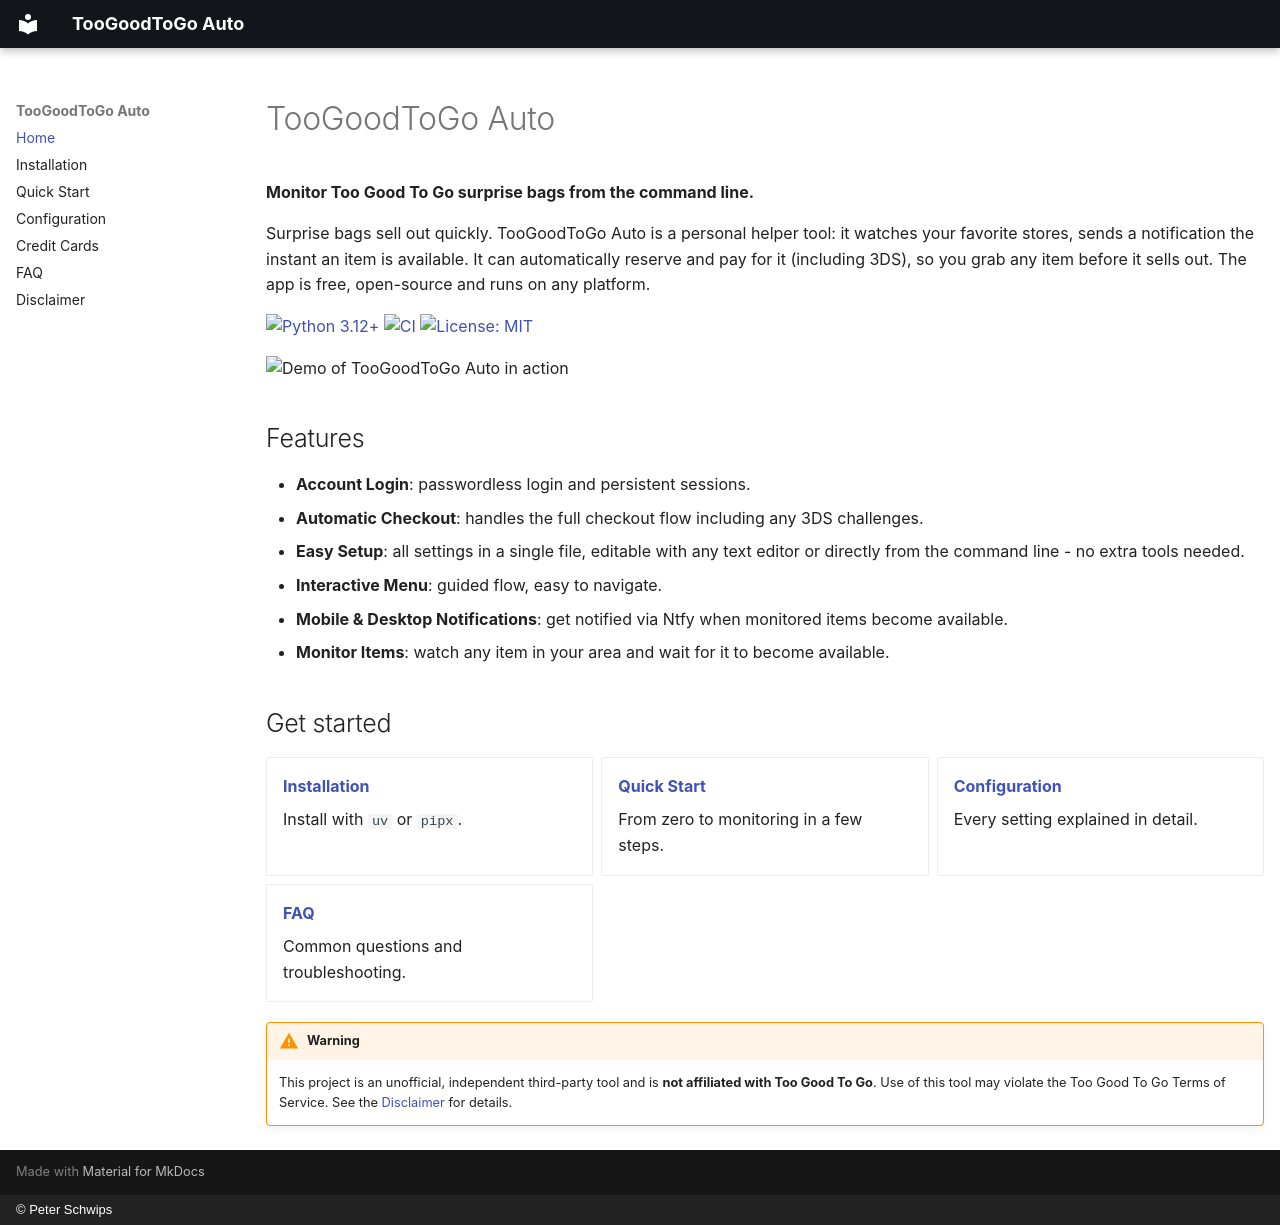

repository: miachillgood/toogoodtogo-auto · page: index.html · generator: mkdocs · copyright: © Peter Schwips

---
description: >-
  An unofficial command-line app that monitors Too Good To Go surprise bags,
  sends notifications, and optionally completes checkout.
hide:
  - toc
---

# TooGoodToGo Auto

**Monitor Too Good To Go surprise bags from the command line.**

Surprise bags sell out quickly. TooGoodToGo Auto is a personal helper tool:
it watches your favorite stores, sends a notification the instant an item
is available. It can automatically reserve and pay for it (including 3DS), so
you grab any item before it sells out. The app is free, open-source and runs on any platform.

[![Python 3.12+](https://img.shields.io/badge/Python-3.12%2B-3776AB.svg)](https://www.python.org/)
[![CI](https://github.com/miachillgood/toogoodtogo-auto/actions/workflows/ci.yml/badge.svg)](https://github.com/miachillgood/toogoodtogo-auto/actions/workflows/ci.yml)
[![License: MIT](https://img.shields.io/badge/License-MIT-blue.svg)](https://github.com/miachillgood/toogoodtogo-auto/blob/main/LICENSE)

![Demo of TooGoodToGo Auto in action](assets/demo.gif)

## Features

- **Account Login**: passwordless login and persistent sessions.
- **Automatic Checkout**: handles the full checkout flow including any 3DS challenges.
- **Easy Setup**: all settings in a single file, editable with any text editor or directly from the command line - no extra tools needed.
- **Interactive Menu**: guided flow, easy to navigate.
- **Mobile & Desktop Notifications**: get notified via Ntfy when monitored items become available.
- **Monitor Items**: watch any item in your area and wait for it to become available.

## Get started

<div class="grid cards" markdown>

- **[Installation](installation.md)**

    Install with `uv` or `pipx`.

- **[Quick Start](quickstart.md)**

    From zero to monitoring in a few steps.

- **[Configuration](configuration.md)**

    Every setting explained in detail.

- **[FAQ](faq.md)**

    Common questions and troubleshooting.

</div>

!!! warning
    This project is an unofficial, independent third-party tool and is **not
    affiliated with Too Good To Go**. Use of this tool may violate the Too
    Good To Go Terms of Service. See the [Disclaimer](disclaimer.md) for
    details.
